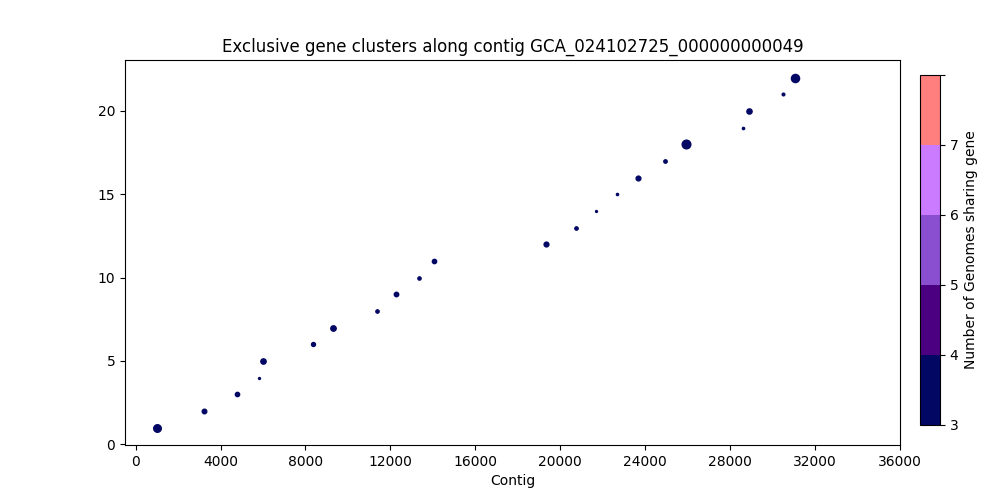

The file beside this chart, header and first rows:
, Gene Start, Gene Size, Strand, Gene Product, Accession
0, 1001, 2228, -, hypothetical protein_331, 857
1, 3241, 1142, -, Undecaprenyl-phosphate alpha-N-acetylglu…, 858
2, 4765, 1046, -, hypothetical protein_332, 859
3, 5808, 206, -, hypothetical protein_333, 860
4, 6011, 1415, -, hypothetical protein_334, 861
5, 8344, 932, -, hypothetical protein_335, 862
6, 9273, 1445, -, Lipopolysaccharide biosynthesis protein …, 863
7, 11374, 692, +, hypothetical protein_336, 864
8, 12248, 1097, +, dTDP-4-amino-4,6-dideoxy-D-glucose trans…, 865
9, 13357, 674, +, hypothetical protein_337, 866
10, 14035, 1055, +, hypothetical protein_338, 867
11, 19304, 1223, -, Na(+)/H(+) antiporter NhaA, 872
12, 20717, 698, -, Transcriptional regulatory protein TdiR, 873
13, 21688, 188, +, hypothetical protein_57, 874
14, 22660, 296, -, hypothetical protein_7, 876
15, 23677, 1211, +, Adaptive-response sensory-kinase SasA, 877
16, 24923, 722, -, hypothetical protein_230, 878
17, 25923, 2627, +, Transaldolase, 879
18, 28583, 314, +, hypothetical protein_58, 880
19, 28899, 1385, +, Glucose-6-phosphate 1-dehydrogenase 1, 881
20, 30505, 464, +, Mercuric resistance operon regulatory pr…, 882
21, 31042, 2432, +, hypothetical protein_199, 883
